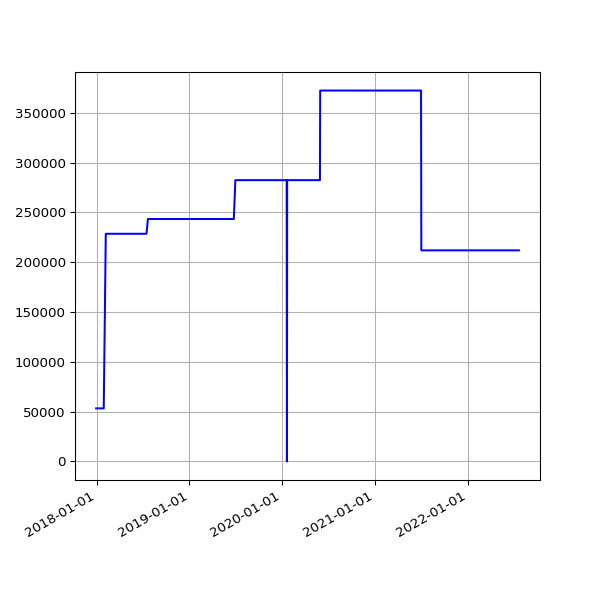

Values plotted in this chart, from the file beside it:
date, value
2017-12-30 06:27:35 +0000, 53278
2017-12-31 06:32:37 +0000, 53278
2018-01-03 06:31:35 +0000, 53278
2018-01-04 07:02:46 +0000, 53278
2018-01-06 08:01:49 +0000, 53278
2018-01-11 06:13:35 +0000, 53278
2018-01-12 06:28:21 +0000, 53278
2018-01-13 07:12:13 +0000, 53278
2018-01-15 06:43:57 +0000, 53278
2018-01-16 08:42:18 +0000, 53278
2018-01-19 06:26:40 +0000, 53278
2018-01-21 08:30:58 +0000, 53278
2018-01-23 06:21:37 +0000, 53278
2018-01-24 06:43:14 +0000, 53278
2018-01-25 06:52:15 +0000, 53278
2018-01-26 07:27:50 +0000, 53278
2018-01-28 07:03:24 +0000, 53278
2018-01-29 07:28:53 +0000, 53278
2018-02-06 05:29:04 +0000, 228544
2018-02-16 05:14:58 +0000, 228544
2018-02-19 05:19:21 +0000, 228544
2018-02-25 05:15:56 +0000, 228544
2018-03-01 05:27:36 +0000, 228544
2018-03-04 05:26:08 +0000, 228544
2018-03-07 05:42:31 +0000, 228544
2018-03-10 05:38:57 +0000, 228544
2018-03-22 05:24:43 +0000, 228544
2018-03-25 06:19:36 +0100, 228544
2018-04-01 05:34:15 +0100, 228544
2018-04-04 05:34:29 +0100, 228544
2018-04-07 05:49:30 +0100, 228544
2018-04-22 05:15:17 +0100, 228544
2018-06-01 05:44:15 +0100, 228544
2018-06-04 05:24:39 +0100, 228544
2018-06-07 06:06:31 +0100, 228544
2018-06-25 05:53:05 +0100, 228544
2018-07-10 06:31:48 +0100, 228544
2018-07-16 06:27:33 +0100, 228544
2018-07-22 06:28:04 +0100, 243363
2018-07-25 06:33:35 +0100, 243363
2018-07-28 06:42:39 +0100, 243363
2018-08-01 06:05:11 +0100, 243363
2018-08-04 05:47:50 +0100, 243363
2018-08-07 06:16:22 +0100, 243363
2018-08-10 06:44:44 +0100, 243363
2018-08-13 06:18:24 +0100, 243363
2018-08-16 06:36:33 +0100, 243363
2018-08-19 06:01:25 +0100, 243363
2018-08-22 06:51:37 +0100, 243363
2018-08-25 06:24:08 +0100, 243363
2018-08-28 06:26:32 +0100, 243363
2018-09-01 05:58:49 +0100, 243363
2018-09-04 05:55:32 +0100, 243363
2018-09-07 05:52:57 +0100, 243363
2018-09-10 06:01:53 +0100, 243363
2018-09-13 05:45:39 +0100, 243363
2018-09-16 05:46:46 +0100, 243363
2018-09-19 06:33:00 +0100, 243363
2018-09-22 05:54:16 +0100, 243363
2018-09-25 05:59:08 +0100, 243363
... 1,135 more rows
